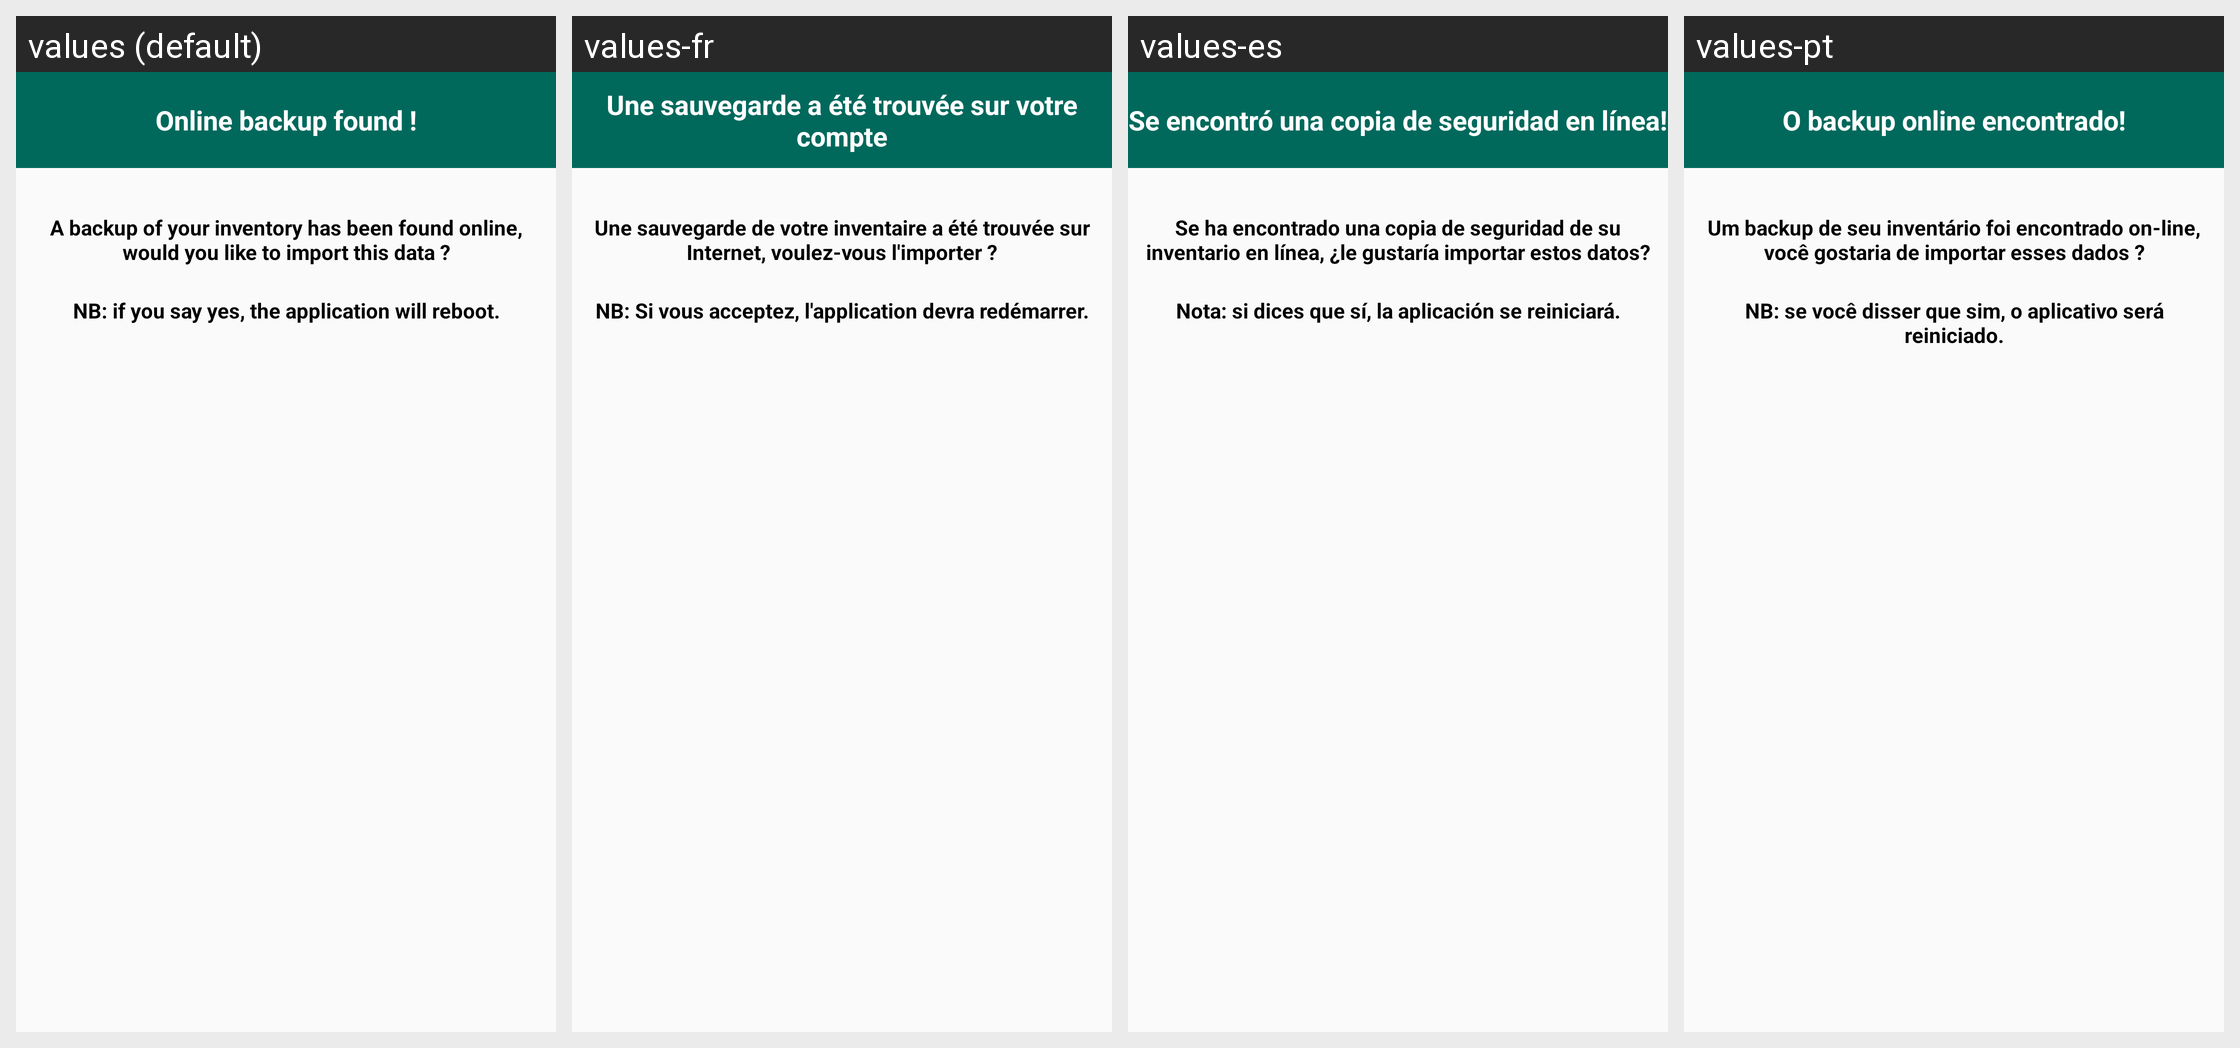

Translations of the strings shown on this Android screen, per locale in the grid:
Android screen res/layout/dialog_importdb.xml rendered under 4 locales, left to right: values (default), values-fr, values-es, values-pt. Device: Nexus 5 (rendered at 1080×1920; each locale shown at half size, 540×960, under a caption strip naming it); theme AppTheme.
Other locales in the repository, not shown: values-en.
Strings drawn on this screen, with the default value and each locale's value (text and hints the layout hard-codes, and strings that could not be matched under every locale, appear in the picture but are not listed):

dialogAuthTitle
  values: Online backup found !
  values-fr: Une sauvegarde a été trouvée sur votre compte
  values-es: Se encontró una copia de seguridad en línea!
  values-pt: O backup online encontrado!

dialog_auth
  values: A backup of your inventory has been found online, would you like to import this data ?
  values-fr: Une sauvegarde de votre inventaire a été trouvée sur Internet, voulez-vous l'importer ?
  values-es: Se ha encontrado una copia de seguridad de su inventario en línea, ¿le gustaría importar estos datos?
  values-pt: Um backup de seu inventário foi encontrado on-line, você gostaria de importar esses dados ?

dialog_auth2
  values: NB: if you say yes, the application will reboot.
  values-fr: NB: Si vous acceptez, l'application devra redémarrer.
  values-es: Nota: si dices que sí, la aplicación se reiniciará.
  values-pt: NB: se você disser que sim, o aplicativo será reiniciado.
